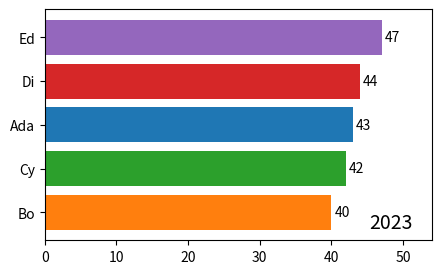

Recreate this plot in Python.
# Bar chart race: horizontal bars re-sorted each frame with value labels and a year label, saved as GIF.
import numpy as np
import matplotlib.pyplot as plt
from matplotlib.animation import FuncAnimation

rng = np.random.default_rng(102)
names = ["Ada", "Bo", "Cy", "Di", "Ed"]
values = np.cumsum(rng.integers(1, 10, (8, 5)), axis=0)
colors = dict(zip(names, plt.cm.tab10.colors))
fig, ax = plt.subplots(figsize=(5, 3), dpi=50)
def draw(frame):
    ax.clear()
    order = np.argsort(values[frame])
    bars = ax.barh([names[i] for i in order], values[frame][order], color=[colors[names[i]] for i in order])
    ax.bar_label(bars, padding=2)
    ax.set_xlim(0, values.max() * 1.15)
    ax.text(0.95, 0.05, str(2016 + frame), transform=ax.transAxes, ha="right", fontsize=14)
    return bars
anim = FuncAnimation(fig, draw, frames=8)
anim.save("race.gif", writer="pillow", fps=3)
print(values[-1].tolist(), [t.get_text() for t in ax.texts][-1])
